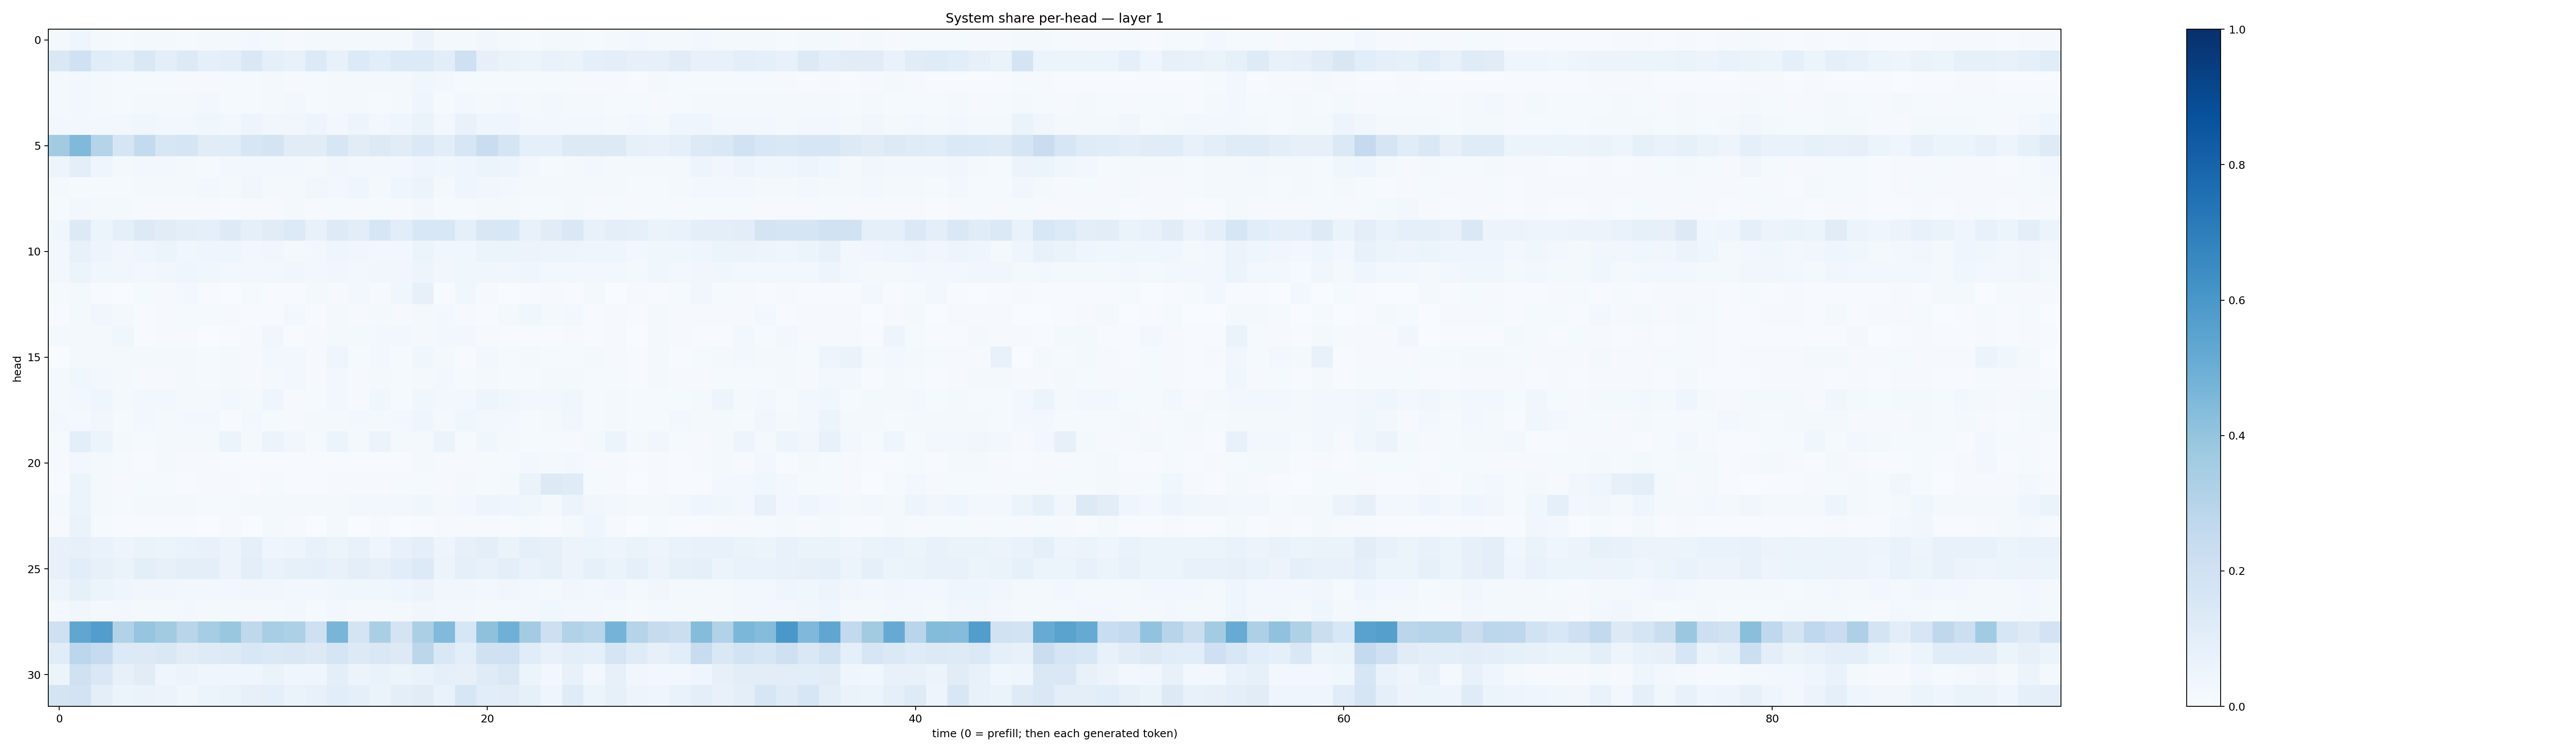

Source data for this figure (header and first rows):
0.018639013, 0.043038446, 0.022478782, 0.012225133, 0.017823871, 0.016582636, 0.013768026, 0.015772339, 0.01696934, 0.026629917, 0.023170408, 0.011407127, 0.021525811, 0.01915976, 0.021556083, 0.020533426, 0.022982055, 0.057770647, 0.016393358, 0.022490142, 0.03375319, 0.021011433, 0.014843848, 0.018739773
0.1462, 0.2008, 0.1171, 0.09936, 0.1432, 0.09782, 0.1255, 0.0912, 0.0956, 0.1479, 0.09034, 0.07773, 0.1341, 0.07609, 0.1332, 0.1072, 0.134, 0.1362, 0.1053, 0.2077, 0.08055, 0.06488, 0.05389, 0.06948
0.01597, 0.0263, 0.0177, 0.0144, 0.01287, 0.01296, 0.009168, 0.0109, 0.01271, 0.01295, 0.01911, 0.009742, 0.0128, 0.01962, 0.01717, 0.02081, 0.01675, 0.03535, 0.02355, 0.01272, 0.01287, 0.01196, 0.01412, 0.01452
0.01875, 0.02811, 0.0171, 0.01495, 0.01818, 0.01749, 0.01609, 0.02427, 0.01561, 0.01399, 0.01934, 0.02472, 0.01538, 0.02049, 0.01641, 0.01241, 0.01574, 0.04476, 0.01223, 0.02689, 0.01777, 0.02594, 0.02141, 0.02677
0.0295, 0.03113, 0.03017, 0.02611, 0.03614, 0.02986, 0.02831, 0.03524, 0.02864, 0.04909, 0.03414, 0.03299, 0.05028, 0.02783, 0.04807, 0.02672, 0.04242, 0.06522, 0.03037, 0.07013, 0.04345, 0.04236, 0.0253, 0.02599
0.3605, 0.4466, 0.2983, 0.1702, 0.2551, 0.1616, 0.1682, 0.1122, 0.1162, 0.1568, 0.1748, 0.1103, 0.1132, 0.1596, 0.1132, 0.1285, 0.1128, 0.1398, 0.1038, 0.1619, 0.2281, 0.1689, 0.09372, 0.08626
0.04818, 0.1003, 0.04333, 0.02003, 0.02561, 0.02383, 0.02165, 0.01324, 0.02992, 0.02792, 0.03003, 0.02923, 0.02112, 0.03198, 0.02482, 0.03042, 0.02871, 0.0417, 0.03599, 0.04539, 0.05289, 0.04857, 0.02693, 0.01247
0.01606, 0.01486, 0.01227, 0.01243, 0.02027, 0.01729, 0.01573, 0.02628, 0.02217, 0.03225, 0.02077, 0.02009, 0.03328, 0.02977, 0.04357, 0.02269, 0.04313, 0.05604, 0.02249, 0.04071, 0.03275, 0.02813, 0.01884, 0.01606
0.01398, 0.02457, 0.02095, 0.02183, 0.01141, 0.0101, 0.008888, 0.009428, 0.005153, 0.008428, 0.01146, 0.01846, 0.00896, 0.01181, 0.009657, 0.01397, 0.01056, 0.02344, 0.01224, 0.0151, 0.0178, 0.01655, 0.01336, 0.01203
0.0385, 0.1274, 0.06168, 0.09113, 0.131, 0.1101, 0.09867, 0.09226, 0.1216, 0.08885, 0.1114, 0.1344, 0.07682, 0.1248, 0.1025, 0.163, 0.1079, 0.1526, 0.153, 0.09291, 0.1513, 0.155, 0.07506, 0.1114
0.02828, 0.07622, 0.05031, 0.03415, 0.04647, 0.0545, 0.03563, 0.04137, 0.04349, 0.02944, 0.0338, 0.01933, 0.02705, 0.04208, 0.03137, 0.03075, 0.02744, 0.05328, 0.03406, 0.03697, 0.06242, 0.05864, 0.0552, 0.04991
0.0275, 0.05436, 0.03852, 0.03269, 0.02728, 0.03384, 0.03955, 0.03692, 0.02746, 0.02816, 0.03107, 0.03222, 0.02533, 0.03497, 0.02846, 0.03383, 0.03354, 0.04997, 0.03158, 0.03621, 0.03871, 0.03133, 0.04339, 0.02732
0.01268, 0.01622, 0.00674, 0.002378, 0.0143, 0.01133, 0.02814, 0.007186, 0.003453, 0.01519, 0.007019, 0.00594, 0.0188, 0.009255, 0.02998, 0.007929, 0.03822, 0.08085, 0.004644, 0.03544, 0.00921, 0.003678, 0.005652, 0.009321
0.004237, 0.0197, 0.03399, 0.01715, 0.00538, 0.01003, 0.01255, 0.01537, 0.0105, 0.005454, 0.006589, 0.0239, 0.005278, 0.01849, 0.008924, 0.01813, 0.01017, 0.01879, 0.02856, 0.009988, 0.006533, 0.01899, 0.03575, 0.01666
0.01835, 0.02125, 0.01651, 0.03847, 0.004678, 0.009554, 0.00796, 0.002955, 0.005681, 0.008734, 0.03418, 0.006539, 0.0105, 0.01814, 0.01953, 0.02398, 0.0262, 0.02056, 0.02407, 0.0244, 0.008183, 0.005628, 0.005386, 0.003956
0.001319, 0.01735, 0.0171, 0.0163, 0.01627, 0.02245, 0.01788, 0.01335, 0.02, 0.008298, 0.02488, 0.02891, 0.009425, 0.04006, 0.01561, 0.02789, 0.01415, 0.03528, 0.01996, 0.006701, 0.02706, 0.01413, 0.01985, 0.01337
0.0174, 0.0374, 0.02587, 0.01726, 0.01102, 0.01148, 0.01614, 0.01215, 0.01881, 0.01071, 0.02247, 0.03049, 0.01154, 0.02399, 0.01157, 0.02298, 0.01253, 0.01758, 0.02573, 0.01359, 0.01705, 0.01385, 0.01366, 0.01663
0.0215, 0.02861, 0.04178, 0.02282, 0.03026, 0.02528, 0.02329, 0.01958, 0.03015, 0.01702, 0.04473, 0.009477, 0.01204, 0.03078, 0.01114, 0.03854, 0.01429, 0.03741, 0.0299, 0.02993, 0.04712, 0.0375, 0.03093, 0.03041
0.02372, 0.02162, 0.03345, 0.01207, 0.02704, 0.01722, 0.02788, 0.02917, 0.006199, 0.02907, 0.01477, 0.01089, 0.02241, 0.02165, 0.02534, 0.0173, 0.02867, 0.04307, 0.02224, 0.03579, 0.02921, 0.02997, 0.01391, 0.01748
0.01232, 0.09567, 0.05953, 0.02321, 0.01454, 0.02195, 0.02262, 0.01601, 0.05905, 0.01997, 0.05695, 0.03375, 0.01396, 0.05253, 0.01775, 0.05759, 0.0228, 0.01956, 0.0592, 0.01476, 0.03585, 0.01788, 0.01333, 0.01324
0.007816, 0.02665, 0.02106, 0.01274, 0.006046, 0.0214, 0.01027, 0.01113, 0.00669, 0.005813, 0.005466, 0.006968, 0.004469, 0.007325, 0.005061, 0.007299, 0.006094, 0.01672, 0.008189, 0.008344, 0.01241, 0.01222, 0.03048, 0.02048
0.005229, 0.05333, 0.01989, 0.01081, 0.01285, 0.01394, 0.006538, 0.009996, 0.01026, 0.006941, 0.01324, 0.006975, 0.00561, 0.01157, 0.01035, 0.01141, 0.01198, 0.01188, 0.008853, 0.01919, 0.01291, 0.02253, 0.06339, 0.1302
0.01948, 0.05265, 0.02101, 0.0144, 0.01769, 0.02236, 0.01622, 0.01433, 0.01383, 0.02117, 0.01703, 0.02205, 0.01885, 0.01741, 0.02409, 0.02668, 0.02812, 0.03846, 0.01693, 0.0282, 0.05073, 0.04078, 0.03798, 0.02303
0.008138, 0.06377, 0.01443, 0.00657, 0.00475, 0.007272, 0.005796, 0.003372, 0.009416, 0.00389, 0.01929, 0.009462, 0.001948, 0.01602, 0.002313, 0.01054, 0.002413, 0.006654, 0.01168, 0.008763, 0.01135, 0.004332, 0.01311, 0.006814
0.07159, 0.08112, 0.06872, 0.04701, 0.0661, 0.06208, 0.06734, 0.07088, 0.05747, 0.09332, 0.04535, 0.04945, 0.07076, 0.06183, 0.07386, 0.04491, 0.07154, 0.09456, 0.04998, 0.07911, 0.09418, 0.06542, 0.0904, 0.0797
0.07235, 0.108, 0.08191, 0.06378, 0.0981, 0.0784, 0.09513, 0.09993, 0.05779, 0.09659, 0.06655, 0.08464, 0.0887, 0.0768, 0.09789, 0.08103, 0.1062, 0.1333, 0.05783, 0.0881, 0.07038, 0.09645, 0.0701, 0.08562
0.04879, 0.08577, 0.06044, 0.04438, 0.03383, 0.03307, 0.0303, 0.02665, 0.02848, 0.0331, 0.03585, 0.02886, 0.03028, 0.03744, 0.03618, 0.03684, 0.04611, 0.05512, 0.03438, 0.03224, 0.02683, 0.03504, 0.02729, 0.02104
0.01664, 0.03363, 0.02294, 0.02389, 0.02035, 0.01724, 0.02986, 0.02287, 0.01928, 0.01633, 0.02062, 0.02352, 0.01358, 0.0293, 0.01651, 0.01759, 0.02044, 0.03407, 0.02697, 0.02667, 0.02205, 0.02326, 0.02505, 0.03765
0.2036, 0.5344, 0.5727, 0.3133, 0.3958, 0.3619, 0.2926, 0.3494, 0.3879, 0.2702, 0.3456, 0.3308, 0.208, 0.4662, 0.1765, 0.3363, 0.1789, 0.3328, 0.444, 0.1635, 0.413, 0.4896, 0.3576, 0.2123
0.116, 0.2809, 0.2481, 0.1363, 0.1319, 0.1418, 0.1108, 0.1247, 0.1305, 0.155, 0.138, 0.1478, 0.132, 0.1707, 0.1272, 0.1435, 0.1327, 0.2795, 0.1441, 0.09926, 0.1983, 0.2028, 0.115, 0.07429
0.05329, 0.1992, 0.143, 0.07821, 0.1108, 0.03908, 0.05741, 0.04399, 0.03956, 0.03938, 0.06588, 0.04333, 0.04126, 0.09779, 0.05709, 0.0679, 0.06249, 0.06786, 0.09008, 0.08086, 0.1202, 0.1447, 0.05941, 0.02439
0.1728, 0.1801, 0.09744, 0.05117, 0.06525, 0.05486, 0.03892, 0.05365, 0.06613, 0.08064, 0.0898, 0.0639, 0.07552, 0.1069, 0.08767, 0.06323, 0.09538, 0.1125, 0.06901, 0.1598, 0.1086, 0.1116, 0.08262, 0.04242
